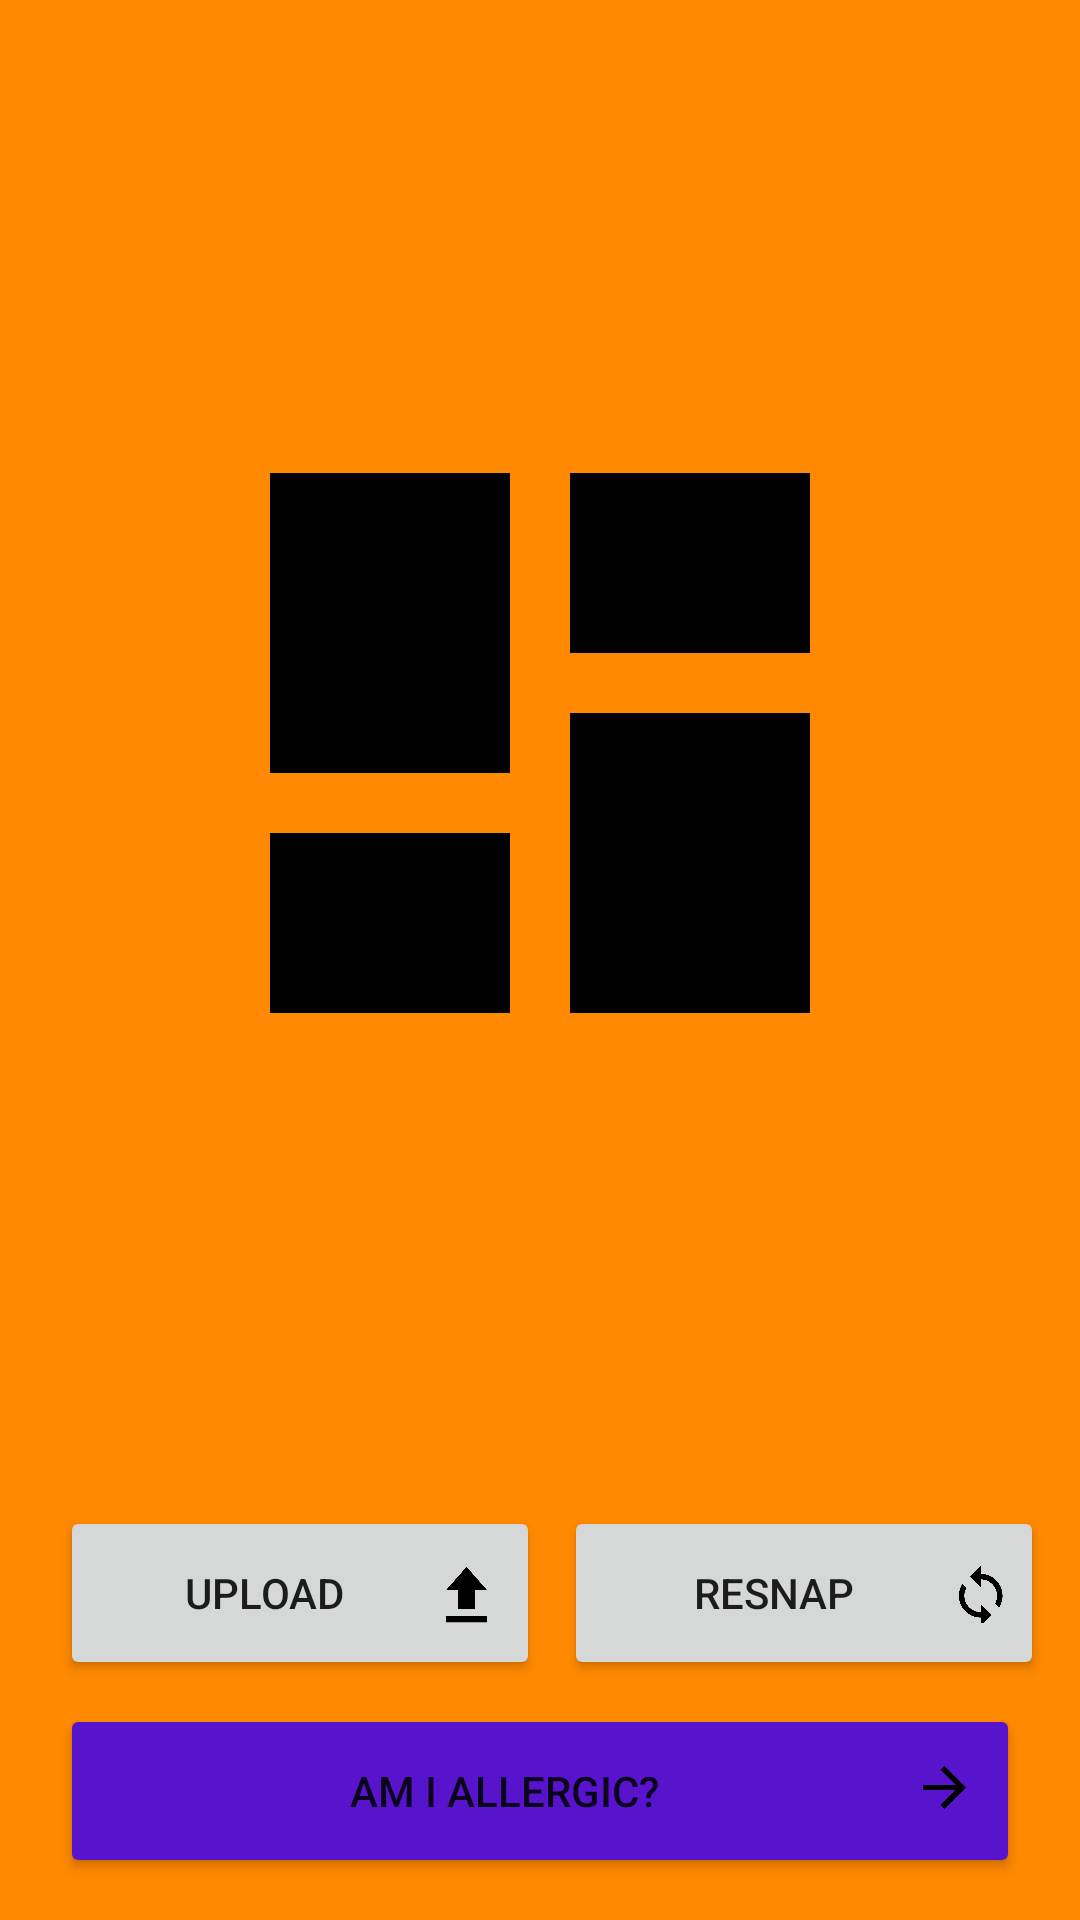

Produce the Android XML layout that renders to this screen, including the resource entries it uses.
<!-- AndroidManifest.xml: application theme AppTheme -->
<!-- res/layout/activity_upload.xml -->
<?xml version="1.0" encoding="utf-8"?>

<android.support.constraint.ConstraintLayout android:background="@color/orange" android:layout_width="fill_parent" android:layout_height="fill_parent"
  xmlns:android="http://schemas.android.com/apk/res/android" xmlns:app="http://schemas.android.com/apk/res-auto">
    <TextView android:typeface="serif" android:textStyle="bold" android:textColor="@color/red" android:id="@id/noimage" android:visibility="invisible" android:layout_width="295.0dip" android:layout_height="19.0dip" android:layout_marginBottom="13.0dip" android:text="@string/noimage" android:fontFamily="@font/opensans" android:textAlignment="center" app:layout_constraintBottom_toTopOf="@id/uploadBtn" app:layout_constraintEnd_toEndOf="parent" app:layout_constraintStart_toStartOf="parent" app:layout_constraintTop_toBottomOf="@id/imageView" />
    <Button android:id="@id/amiallergic" android:layout_width="320.0dip" android:layout_height="58.0dip" android:layout_marginTop="8.0dip" android:text="@string/amiallergic" android:drawableEnd="@drawable/next_arrow" android:layout_marginStart="16.0dip" android:layout_marginEnd="16.0dip" android:backgroundTint="@color/lightPurple" app:layout_constraintEnd_toEndOf="parent" app:layout_constraintHorizontal_bias="0.5" app:layout_constraintStart_toStartOf="parent" app:layout_constraintTop_toBottomOf="@id/uploadBtn" />
    <Button android:id="@id/uploadBtn" android:layout_width="160.0dip" android:layout_height="58.0dip" android:layout_marginBottom="80.0dip" android:text="@string/upload" android:drawableEnd="@drawable/upload" android:layout_marginStart="24.0dip" app:layout_constraintBottom_toBottomOf="parent" app:layout_constraintEnd_toStartOf="@id/another" app:layout_constraintHorizontal_bias="0.5" app:layout_constraintStart_toStartOf="parent" />
    <Button android:id="@id/another" android:layout_width="160.0dip" android:layout_height="58.0dip" android:layout_marginBottom="80.0dip" android:text="@string/resnap" android:drawableEnd="@drawable/reload" android:layout_marginStart="8.0dip" android:layout_marginEnd="16.0dip" app:layout_constraintBottom_toBottomOf="parent" app:layout_constraintEnd_toEndOf="parent" app:layout_constraintHorizontal_bias="0.5" app:layout_constraintStart_toEndOf="@id/uploadBtn" />
    <ImageView android:id="@id/imageView" android:layout_width="0.0dip" android:layout_height="0.0dip" android:layout_marginTop="28.0dip" android:layout_marginBottom="35.0dip" android:src="@drawable/ic_dashboard_black_24dp" android:contentDescription="@string/next" android:layout_marginStart="60.0dip" android:layout_marginEnd="60.0dip" app:layout_constraintBottom_toTopOf="@id/another" app:layout_constraintEnd_toEndOf="parent" app:layout_constraintStart_toStartOf="parent" app:layout_constraintTop_toTopOf="parent" />
</android.support.constraint.ConstraintLayout>
<!-- resources referenced by this layout -->
<resources>
  <color name="lightPurple">#ff5814cc</color>
  <color name="orange">#ffff8900</color>
  <color name="red">#ffff4744</color>
  <string name="amiallergic">Am I allergic?</string>
  <string name="next">Next</string>
  <string name="noimage">No image selected</string>
  <string name="resnap">Resnap</string>
  <string name="upload">Upload</string>
  <color name="orangeDark">#ff4809b2</color>
  <color name="black">#ff000000</color>
  <style name="Base.Theme.AppCompat.Light" parent="@style/Base.V23.Theme.AppCompat.Light" />
  <style name="ThemeOverlay.AppCompat.Light" parent="@style/Base.ThemeOverlay.AppCompat.Light" />
  <color name="primary_material_dark">@color/material_grey_900</color>
  <color name="primary_dark_material_dark">@android:color/black</color>
  <color name="material_grey_900">#ff212121</color>
  <color name="foreground_material_light">@android:color/black</color>
  <color name="background_material_light">@color/material_grey_50</color>
  <color name="highlighted_text_material_light">#66009688</color>
  <color name="foreground_material_dark">@android:color/white</color>
  <color name="background_floating_material_light">@android:color/white</color>
  <color name="button_material_light">#ffd6d7d7</color>
  <color name="ripple_material_light">#1f000000</color>
  <color name="material_grey_50">#fffafafa</color>
  <color name="background_material_dark">@color/material_grey_850</color>
  <color name="highlighted_text_material_dark">#6680cbc4</color>
  <color name="background_floating_material_dark">@color/material_grey_800</color>
  <color name="button_material_dark">#ff5a595b</color>
  <color name="ripple_material_dark">#33ffffff</color>
  <color name="material_grey_850">#ff303030</color>
  <color name="material_grey_800">#ff424242</color>
  <string name="abc_search_hint">Search…</string>
  <style name="Platform.AppCompat.Light" parent="@style/Platform.V21.AppCompat.Light" />
  <dimen name="abc_action_bar_default_height_material">56.0dip</dimen>
  <style name="Widget.AppCompat.ActionMode" parent="@style/Base.Widget.AppCompat.ActionMode" />
  <style name="AlertDialog.AppCompat.Light" parent="@style/Base.AlertDialog.AppCompat.Light" />
  <style name="Widget.AppCompat.ButtonBar" parent="@style/Base.Widget.AppCompat.ButtonBar" />
  <style name="Widget.AppCompat.Button" parent="@style/Base.Widget.AppCompat.Button" />
  <style name="Widget.AppCompat.Button.Small" parent="@style/Base.Widget.AppCompat.Button.Small" />
  <color name="accent_material_light">@color/material_deep_teal_500</color>
  <color name="error_color_material">#fff4511e</color>
  <color name="primary_material_light">@color/material_grey_100</color>
  <color name="primary_dark_material_light">@color/material_grey_600</color>
  <dimen name="abc_dialog_padding_material">24.0dip</dimen>
  <style name="ThemeOverlay.AppCompat.Dialog" parent="@style/Base.ThemeOverlay.AppCompat.Dialog" />
  <style name="Widget.AppCompat.EditText" parent="@style/Base.Widget.AppCompat.EditText" />
  <style name="Widget.AppCompat.ImageButton" parent="@style/Base.Widget.AppCompat.ImageButton" />
  <style name="Widget.AppCompat.ListMenuView" parent="@style/Base.Widget.AppCompat.ListMenuView" />
  <item type="dimen" name="abc_list_item_padding_horizontal_material">@dimen/abc_action_bar_content_inset_material</item>
  <style name="Theme.AppCompat.CompactMenu" parent="@style/Base.Theme.AppCompat.CompactMenu" />
  <dimen name="abc_panel_menu_list_width">296.0dip</dimen>
  <style name="Widget.AppCompat.RatingBar" parent="@style/Base.Widget.AppCompat.RatingBar" />
  <style name="Widget.AppCompat.Light.SearchView" parent="@style/Widget.AppCompat.SearchView" />
  <style name="Widget.AppCompat.SeekBar" parent="@style/Base.Widget.AppCompat.SeekBar" />
  <style name="Widget.AppCompat.Spinner" parent="@style/Base.Widget.AppCompat.Spinner" />
  <style name="Widget.AppCompat.Toolbar" parent="@style/Base.Widget.AppCompat.Toolbar" />
</resources>
